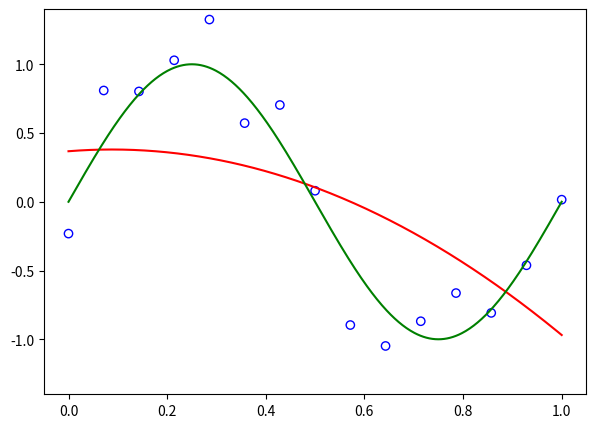

Reproduce this figure in Python.
#%%
import numpy as np
import matplotlib.pyplot as plt
#%%
class MSE():

    def __init__(self, M=3, l2_penalty=0):
        self.M = 3
        self.l2_penal = l2_penalty

    def fit(self, X_train, t_train):
        self.x = X_train
        self.t = t_train

        phi = np.empty((self.x.shape[0],self.M))

        for j, col in enumerate(phi.T):
            phi[:,j] = self.x**j
        
        theta = np.linalg.solve(phi.T.dot(phi) + self.l2_penal*np.eye(self.M), phi.T.dot(self.t))
        func = lambda x : sum([th * x**i for i,th in zip(range(self.M), theta)])

        return theta, func



def generate_data(noise_scale, N):
    X_train = np.linspace(0, 1, N)
    t_train = np.sin(2*np.pi * X_train) + np.random.normal(scale=noise_scale,size=(N,))
    return X_train, t_train


def display_data(func, X, t, y_lim=(-1.4,1.4),name=None,title=None):
    fig = plt.figure(figsize=(7,5))
    x = np.linspace(X.min(), X.max(), 500)
    plt.ylim(y_lim)
    if title is not None:
        plt.title(title)
    
    plt.plot(x, func(x),color='r')
    plt.plot(x, np.sin(2*np.pi*x), color="g")
    plt.scatter(X, t, facecolors='none', edgecolors='b')
    if name is not None:
        plt.savefig("{}.png".format(name))
    else:
        plt.show()
    plt.close()

#%%

if __name__ == "__main__":
    x_train, t_train = generate_data(0.3, 15)
    x_test, t_test = generate_data(0.3, 15)

    model = MSE(M=9)
    theta, func = model.fit(x_train, t_train)

    display_data(func, x_test, t_test)


# %%
